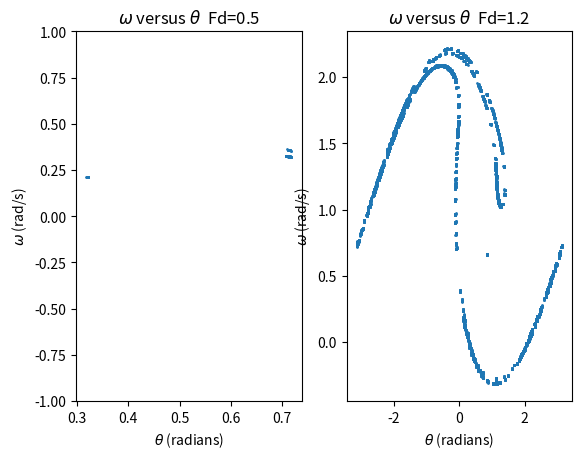

Here is the Python script that generated this plot:
# -*- coding: utf-8 -*-
"""
Created on Tue Jan 26 17:23:51 2016
Poincare section (maximum driving force), using Euler-Cromer method.
@author: nightwing
"""

from math import sin,pi
import matplotlib.pyplot as plt

g = 9.8               #gravity acceleration (m/s2)
length = 9.8          #length of the rod (m)
k = g / length        #g/length 
dt = 0.001            #time step (s)
t_end = 6000          #end time (s)
situations = []       #this list store [time, angle]

#caculate the physical pendulum
def PHYSICAL_PENDULUM(q,fd,freq,theta):
    t = 0                 #initial time (s)
    angular_vel = 0       #initial angular velocity (rad/s) 
    angular_velocity = [] #this list store value of angular velocity
    angle = []            #this list store value of angle
    time = []             #this list store value of time
    while t <= t_end:
        if abs(round((t*freq-pi/2)/(2*pi)) - (t*freq-pi/2)/(2*pi)) < 0.001: 
            angular_velocity.append(angular_vel)
            angle.append(theta)
            time.append(t)
        angular_vel += (-k*sin(theta)-q*angular_vel+fd*sin(freq*t)) * dt
        theta += angular_vel * dt
        if theta > pi:
            theta -= 2*pi
        elif theta < -pi:
            theta += 2*pi
        t += dt
    return [angle,angular_velocity]
    
#-------------caculate (Euler-Cromer method)------------
for F in [0.5, 1.2]:
    situations.append(PHYSICAL_PENDULUM(0.5, F, 2/3.0, 0.2))
    
#----------------graph--------------
plt.subplot(121)
plt.title("$\omega$ versus $\\theta$  Fd=0.5")
plt.xlabel("$\\theta$ (radians)")
plt.ylabel("$\omega$ (rad/s)")
plt.scatter(situations[0][0],situations[0][1],s=1)
plt.ylim(-1,1)
plt.subplot(122)
plt.title("$\omega$ versus $\\theta$  Fd=1.2")
plt.xlabel("$\\theta$ (radians)")
plt.ylabel("$\omega$ (rad/s)")
plt.scatter(situations[1][0],situations[1][1],s=1)
plt.show()